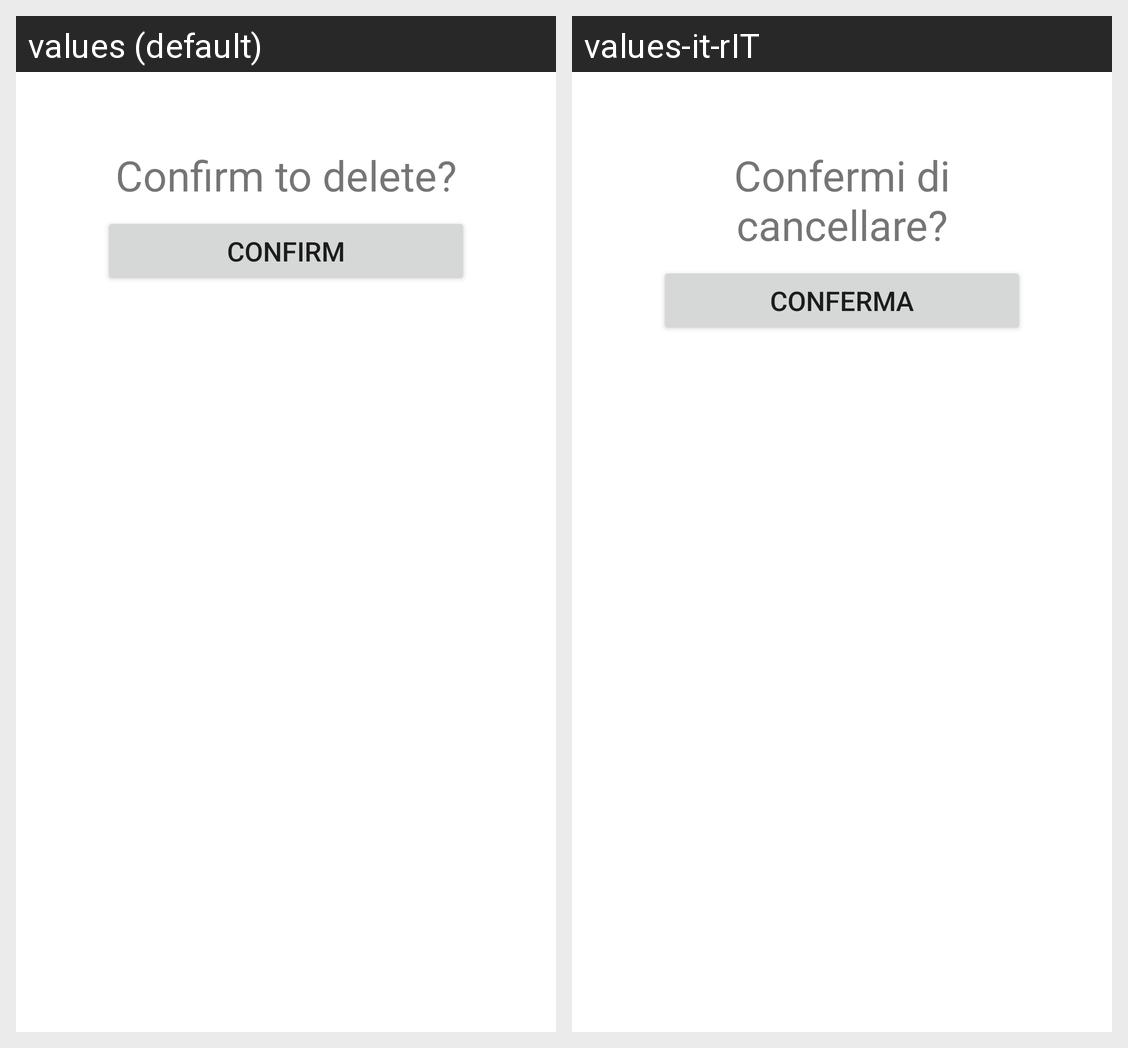

The same Android screen rendered under two of its app's locales, left to right. List the strings drawn on it with the default value and each locale's translation.
Android screen res/layout/dialog_fragment_delete_restaurant_restaurateur.xml rendered under 2 locales, left to right: values (default), values-it-rIT. Device: Nexus 5 (rendered at 1080×1920; each locale shown at half size, 540×960, under a caption strip naming it); theme Theme.UPF.
Strings drawn on this screen, with the default value and each locale's value (text and hints the layout hard-codes, and strings that could not be matched under every locale, appear in the picture but are not listed):

confirm_delete
  values: Confirm to delete?
  values-it-rIT: Confermi di cancellare?

confirm
  values: Confirm
  values-it-rIT: Conferma
